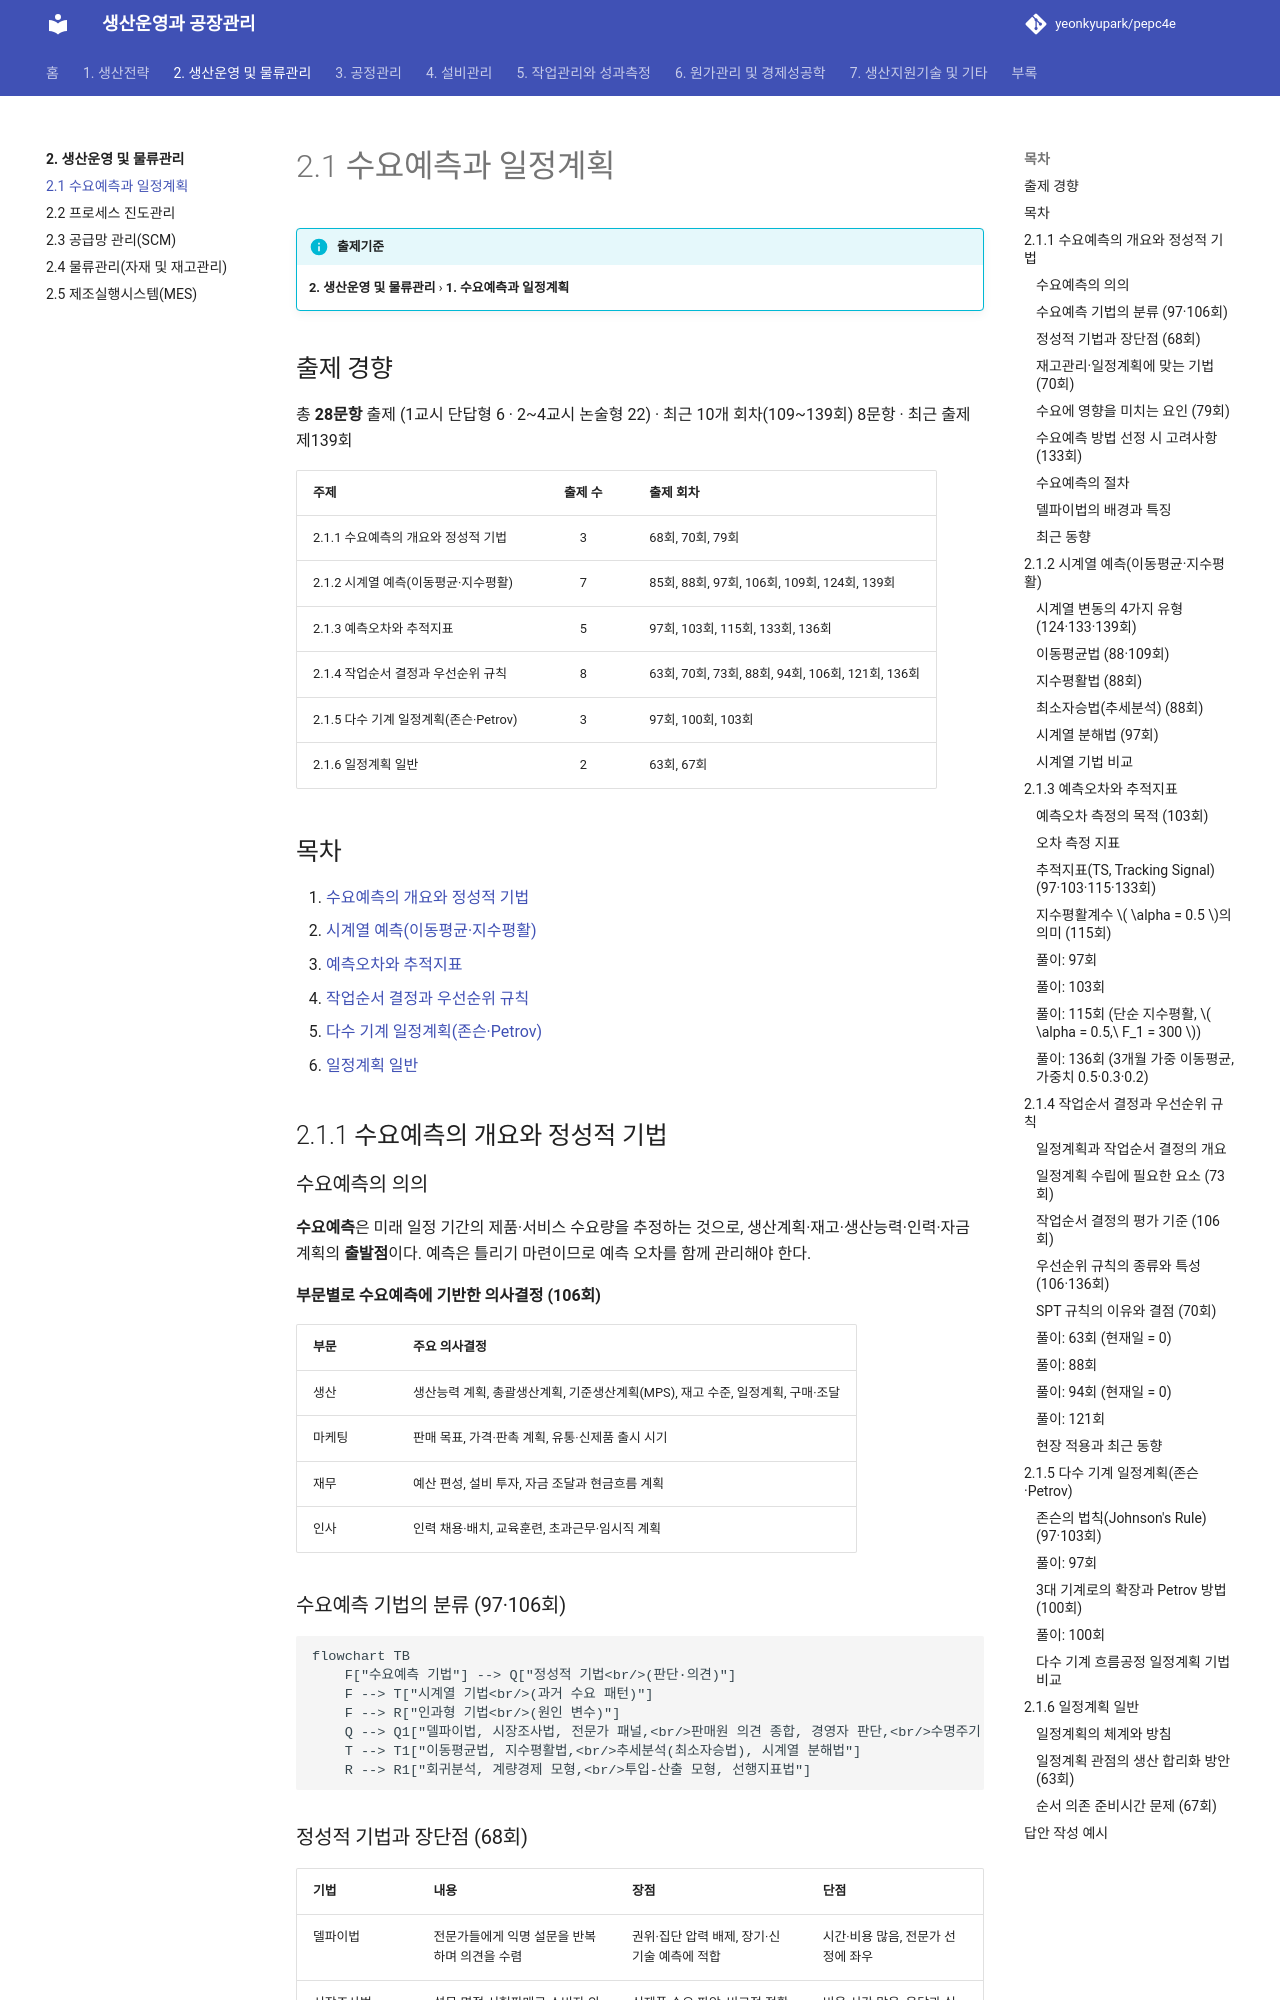

repository: yeonkyupark/pepc4e · page: 02-operations-logistics/01-forecasting-scheduling/index.html · generator: mkdocs

# 2.1 수요예측과 일정계획

!!! info "출제기준"
    **2. 생산운영 및 물류관리** › **1. 수요예측과 일정계획**

## 출제 경향

총 **28문항** 출제 (1교시 단답형 6 · 2~4교시 논술형 22) · 최근 10개 회차(109~139회) 8문항 · 최근 출제 제139회

| 주제 | 출제 수 | 출제 회차 |
|---|:-:|---|
| 2.1.1 수요예측의 개요와 정성적 기법 | 3 | 68회, 70회, 79회 |
| 2.1.2 시계열 예측(이동평균·지수평활) | 7 | 85회, 88회, 97회, 106회, 109회, 124회, 139회 |
| 2.1.3 예측오차와 추적지표 | 5 | 97회, 103회, 115회, 133회, 136회 |
| 2.1.4 작업순서 결정과 우선순위 규칙 | 8 | 63회, 70회, 73회, 88회, 94회, 106회, 121회, 136회 |
| 2.1.5 다수 기계 일정계획(존슨·Petrov) | 3 | 97회, 100회, 103회 |
| 2.1.6 일정계획 일반 | 2 | 63회, 67회 |

## 목차

1. [수요예측의 개요와 정성적 기법](#t21-1)
2. [시계열 예측(이동평균·지수평활)](#t21-2)
3. [예측오차와 추적지표](#t21-3)
4. [작업순서 결정과 우선순위 규칙](#t21-4)
5. [다수 기계 일정계획(존슨·Petrov)](#t21-5)
6. [일정계획 일반](#t21-6)

## 2.1.1 수요예측의 개요와 정성적 기법 {#t21-1}

### 수요예측의 의의

**수요예측**은 미래 일정 기간의 제품·서비스 수요량을 추정하는 것으로, 생산계획·재고·생산능력·인력·자금 계획의 **출발점**이다. 예측은 틀리기 마련이므로 예측 오차를 함께 관리해야 한다.

**부문별로 수요예측에 기반한 의사결정 (106회)**

| 부문 | 주요 의사결정 |
|---|---|
| 생산 | 생산능력 계획, 총괄생산계획, 기준생산계획(MPS), 재고 수준, 일정계획, 구매·조달 |
| 마케팅 | 판매 목표, 가격·판촉 계획, 유통·신제품 출시 시기 |
| 재무 | 예산 편성, 설비 투자, 자금 조달과 현금흐름 계획 |
| 인사 | 인력 채용·배치, 교육훈련, 초과근무·임시직 계획 |

### 수요예측 기법의 분류 (97·106회)

```mermaid
flowchart TB
    F["수요예측 기법"] --> Q["정성적 기법<br/>(판단·의견)"]
    F --> T["시계열 기법<br/>(과거 수요 패턴)"]
    F --> R["인과형 기법<br/>(원인 변수)"]
    Q --> Q1["델파이법, 시장조사법, 전문가 패널,<br/>판매원 의견 종합, 경영자 판단,<br/>수명주기 유추법"]
    T --> T1["이동평균법, 지수평활법,<br/>추세분석(최소자승법), 시계열 분해법"]
    R --> R1["회귀분석, 계량경제 모형,<br/>투입-산출 모형, 선행지표법"]
```

### 정성적 기법과 장단점 (68회)

| 기법 | 내용 | 장점 | 단점 |
|---|---|---|---|
| 델파이법 | 전문가들에게 익명 설문을 반복하며 의견을 수렴 | 권위·집단 압력 배제, 장기·신기술 예측에 적합 | 시간·비용 많음, 전문가 선정에 좌우 |
| 시장조사법 | 설문·면접·시험판매로 소비자 의견 조사 | 신제품 수요 파악, 비교적 정확 | 비용·시간 많음, 응답과 실제 구매의 차이 |
| 전문가(패널) 합의법 | 전문가·경영진이 토의로 합의 | 빠르고 저렴 | 영향력 있는 사람의 의견에 쏠림 |
| 판매원 의견 종합법 | 영업사원의 지역별 예측을 합산 | 현장 정보 반영, 지역·품목별 예측 | 낙관·비관 편향, 목표와 혼동 |
| 수명주기 유추법 | 유사 제품의 PLC 패턴을 참고 | 과거 자료가 없는 신제품에 사용 | 유사 제품 선택이 주관적 |

**델파이법의 절차 5단계 (97·133·139회)**

1. 예측 주제 결정과 조정자(진행자) 선정
2. 전문가 패널 선정(서로 익명 유지)
3. 1차 설문 실시와 응답 회수
4. 응답 결과(중앙값·사분위 범위·근거)를 요약해 피드백하고 **2차 이후 설문을 반복**
5. 의견이 수렴되면 결과를 종합해 최종 예측치 확정

### 재고관리·일정계획에 맞는 기법 (70회)

재고관리와 일정계획은 **단기간**에 **수많은 품목**을 **자주 반복**해서 예측해야 한다.

- **정성적 기법이 부적합한 이유**: 시간과 비용이 많이 들어 수많은 품목을 자주 반복 예측할 수 없고, 주관적이어서 일관성이 낮다. 주로 장기·신제품 예측용이다.
- **인과형 기법이 부적합한 이유**: 모형 구축과 설명변수 자료 수집에 비용이 크고, 설명변수 자체를 먼저 예측해야 한다. 주로 중장기·총량 예측에 쓴다.
- **적합한 기법**: 계산이 간단하고 자동화가 쉬운 **시계열 기법** — 단순·가중 이동평균, 단순 지수평활, 추세조정 지수평활(Holt), 계절지수법(Winters)

### 수요에 영향을 미치는 요인 (79회)

| 구분 | 요인 |
|---|---|
| 외부(통제 불가) | 경기·경제 상황, 소득 수준, 인구 구조, 경쟁사의 가격·신제품, 대체재·보완재, 계절·기후, 정책·규제, 소비자 기호·트렌드 |
| 내부(통제 가능) | 자사 가격, 광고·판촉, 제품 품질·디자인, 유통망, 신용 조건, 서비스 수준, 제품수명주기 단계 |

### 수요예측 방법 선정 시 고려사항 (133회)

예측 기간(단기·중기·장기), 과거 자료의 가용성과 양, 수요 패턴(수평·추세·계절), 요구되는 정확도, 예측 비용과 소요 시간, 예측 대상(개별 품목·총량), 사용자의 이해 용이성

| 예측 기간 | 대상 의사결정 | 주로 쓰는 기법 |
|---|---|---|
| 단기(3개월 이내) | 재고 보충, 일정계획, 작업 배정 | 이동평균, 지수평활 |
| 중기(3개월~2년) | 총괄생산계획, 인력·예산 계획 | 추세분석, 시계열 분해, 회귀분석 |
| 장기(2년 이상) | 설비 투자, 입지, 신제품·신사업 | 델파이, 시장조사, 수명주기 유추, 계량경제 모형 |
